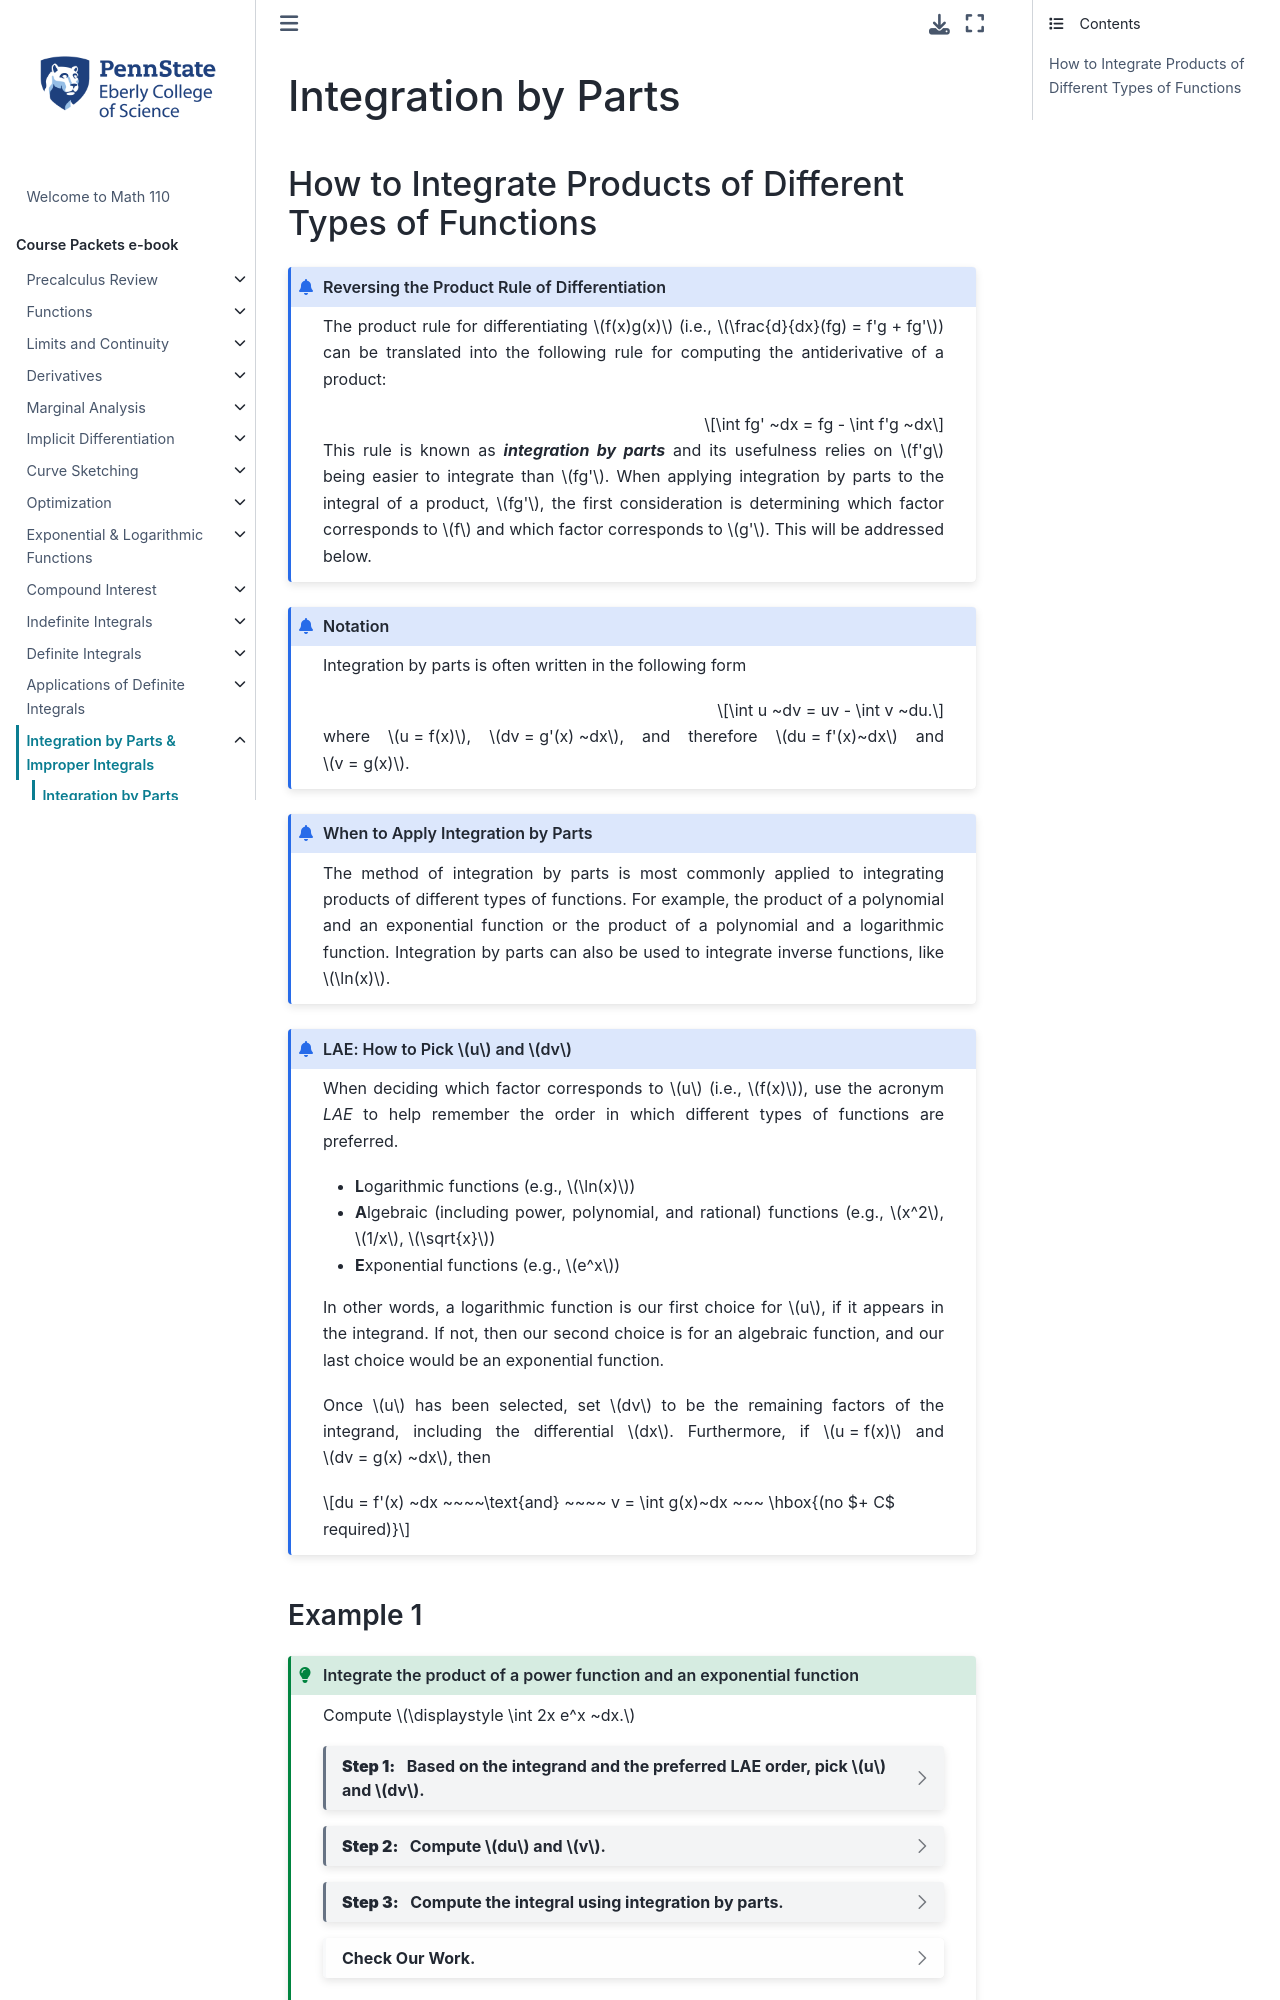

repository: 28left/110jupyter · page: ch_Byparts/byparts_integration.html · generator: jekyll

---
jupytext:
  formats: ipynb,md:myst
  text_representation:
    extension: .md
    format_name: myst
    format_version: 0.13
    jupytext_version: 1.10.3
kernelspec:
  display_name: Python 3.9.4 64-bit
  language: python
  name: python3
---

(parts:integration)=
# Integration by Parts

## How to Integrate Products of Different Types of Functions

```{admonition} Reversing the Product Rule of Differentiation
:class: info

The product rule for differentiating $f(x)g(x)$ (i.e., $\frac{d}{dx}(fg) = f'g + fg'$) can be translated into the following rule for computing the antiderivative of a product:

$$\int fg' ~dx = fg - \int f'g ~dx$$ 

This rule is known as _**integration by parts**_ and its usefulness relies on $f'g$ being easier to integrate than $fg'$. When applying integration by parts to the integral of a product, $fg'$, the first consideration is determining which factor corresponds to $f$ and which factor corresponds to $g'$. This will be addressed below.
```


```{admonition} Notation
:class: info

Integration by parts is often written in the following form

$$\int u ~dv = uv - \int v ~du.$$

where $u = f(x)$, $dv = g'(x) ~dx$, and therefore $du = f'(x)~dx$ and $v = g(x)$.
```


```{admonition} When to Apply Integration by Parts
:class: info

The method of integration by parts is most commonly applied to integrating products of different types of functions. For example, the product of a polynomial and an exponential function or the product of a polynomial and a logarithmic function. Integration by parts can also be used to integrate inverse functions, like $\ln(x)$.
```



```{admonition} LAE: How to Pick $u$ and $dv$
:class: info

When deciding which factor corresponds to $u$ (i.e., $f(x)$), use the acronym *LAE* to help remember the order in which different types of functions are preferred. 

- **L**ogarithmic functions (e.g., $\ln(x)$) 
- **A**lgebraic (including power, polynomial, and rational) functions (e.g., $x^2$, $1/x$, $\sqrt{x}$)
- **E**xponential functions (e.g., $e^x$)


In other words, a logarithmic function is our first choice for $u$, if it appears in the integrand. If not, then our second choice is for an algebraic function, and our last choice would be an exponential function. 

Once $u$ has been selected, set $dv$ to be the remaining factors of the integrand, including the differential $dx$. Furthermore, if $u = f(x)$ and $dv = g(x) ~dx$, then

$$du = f'(x) ~dx ~~~~\text{and} ~~~~ v = \int g(x)~dx  ~~~ \hbox{(no $+ C$ required)}$$  
```


### Example 1
````{admonition} Integrate the product of a power function and an exponential function
:class: tip

Compute $\displaystyle \int 2x e^x ~dx.$

```{dropdown} **Step 1:** &nbsp; Based on the integrand and the preferred LAE order, pick $u$ and $dv$.

Since the integrand is $2xe^x$, the preferred choice for $u$ is $u=2x$ and therefore $dv = e^x ~dx$.
```

```{dropdown} **Step 2:** &nbsp; Compute $du$ and $v$.

\begin{align*}
  u &= 2x & dv &= e^x~dx \\
  du &= \frac{d}{dx}(2x) ~dx = 2~dx & v &= \int e^x~dx = e^x 
\end{align*}
```

```{dropdown} **Step 3:** &nbsp; Compute the integral using integration by parts.

\begin{align*}
  \int 2xe^x ~dx
  &= uv -\int v  ~du \\
  &= (2x)e^x - \int (e^x)2 ~dx\\
  &= 2xe^x - 2\int e^x ~dx && \hbox{simplify}\\
  &= 2xe^x - 2e^x + C \\
  &= 2e^x(x-1) + C
\end{align*}
```

```{dropdown} Check Our Work.
:color: light
:animate: fade-in

We can verify our answer by showing $2x e^x$ is the derivative of $2e^x(x-1)$.

\begin{align*}
\frac{d}{dx} 2e^x(x-1)
&= 2e^x(x-1) + 2e^x && \text{product rule} \\
&= 2xe^x - 2e^x + 2e^x && \text{expand} \\ 
&= 2xe^x && \text{simplify}
\end{align*}
```
````

### Example 2
````{admonition} Integrate the product of a power function and a logarithmic function
:class: tip

Compute $\displaystyle \int x^2 \ln(x) ~dx.$


```{dropdown} **Step 1:** &nbsp; Based on the integrand and the preferred LAE order, pick $u$ and $dv$.

Since the integrand is $x^2 \ln(x)$, the preferred choice for $u$ is $u=\ln(x)$ and therefore $dv = x^2 ~dx$.
```

```{dropdown} **Step 2:** &nbsp; Compute $du$ and $v$.

\begin{align*}
  u &= \ln(x) & dv &= x^2~dx \\
  du &= \frac{d}{dx}(\ln(x)) ~dx = \frac{1}{x}~dx & v &= \int x^2~dx = \frac{1}{3}x^3 
\end{align*}
```

```{dropdown} **Step 3:** &nbsp; Compute the integral using integration by parts.

\begin{align*}
  \int x^2\ln(x) ~dx 
  &= uv -\int v ~du \\
  &= \ln(x)\left(\frac{1}{3}x^3\right) - \int \left(\frac{1}{3}x^3\right)\frac{1}{x} ~dx\\
  &= \frac{1}{3}x^3\ln(x) - \frac{1}{3}\int x^2 ~dx && \hbox{simplify}\\
  &= \frac{1}{3}x^3\ln(x) - \frac{1}{3}\cdot \frac{1}{3}x^3 + C\\
  &= \frac{1}{3}x^3\ln(x) - \frac{1}{9}x^3 + C
\end{align*}
```

```{dropdown} Check Our Work.
:color: light
:animate: fade-in

We can verify our answer by showing $x^2 \ln(x)$ is the derivative of $\dfrac{1}{3}x^3\ln(x) - \dfrac{1}{9}x^3$.

\begin{align*}
\frac{d}{dx} \left(\frac{1}{3}x^3\ln(x) - \frac{1}{9}x^3\right)
&= \frac{1}{3}3x^2\ln(x) + \frac{1}{3}x^3\frac{1}{x} - \frac{1}{9}3x^2 && \text{product and sum rules} \\
&= x^2\ln(x) + \frac{1}{3}x^2 - \frac{1}{3}x^2 && \text{simplify}\\
&= x^2\ln(x) && \text{simplify}
\end{align*}
```
````
